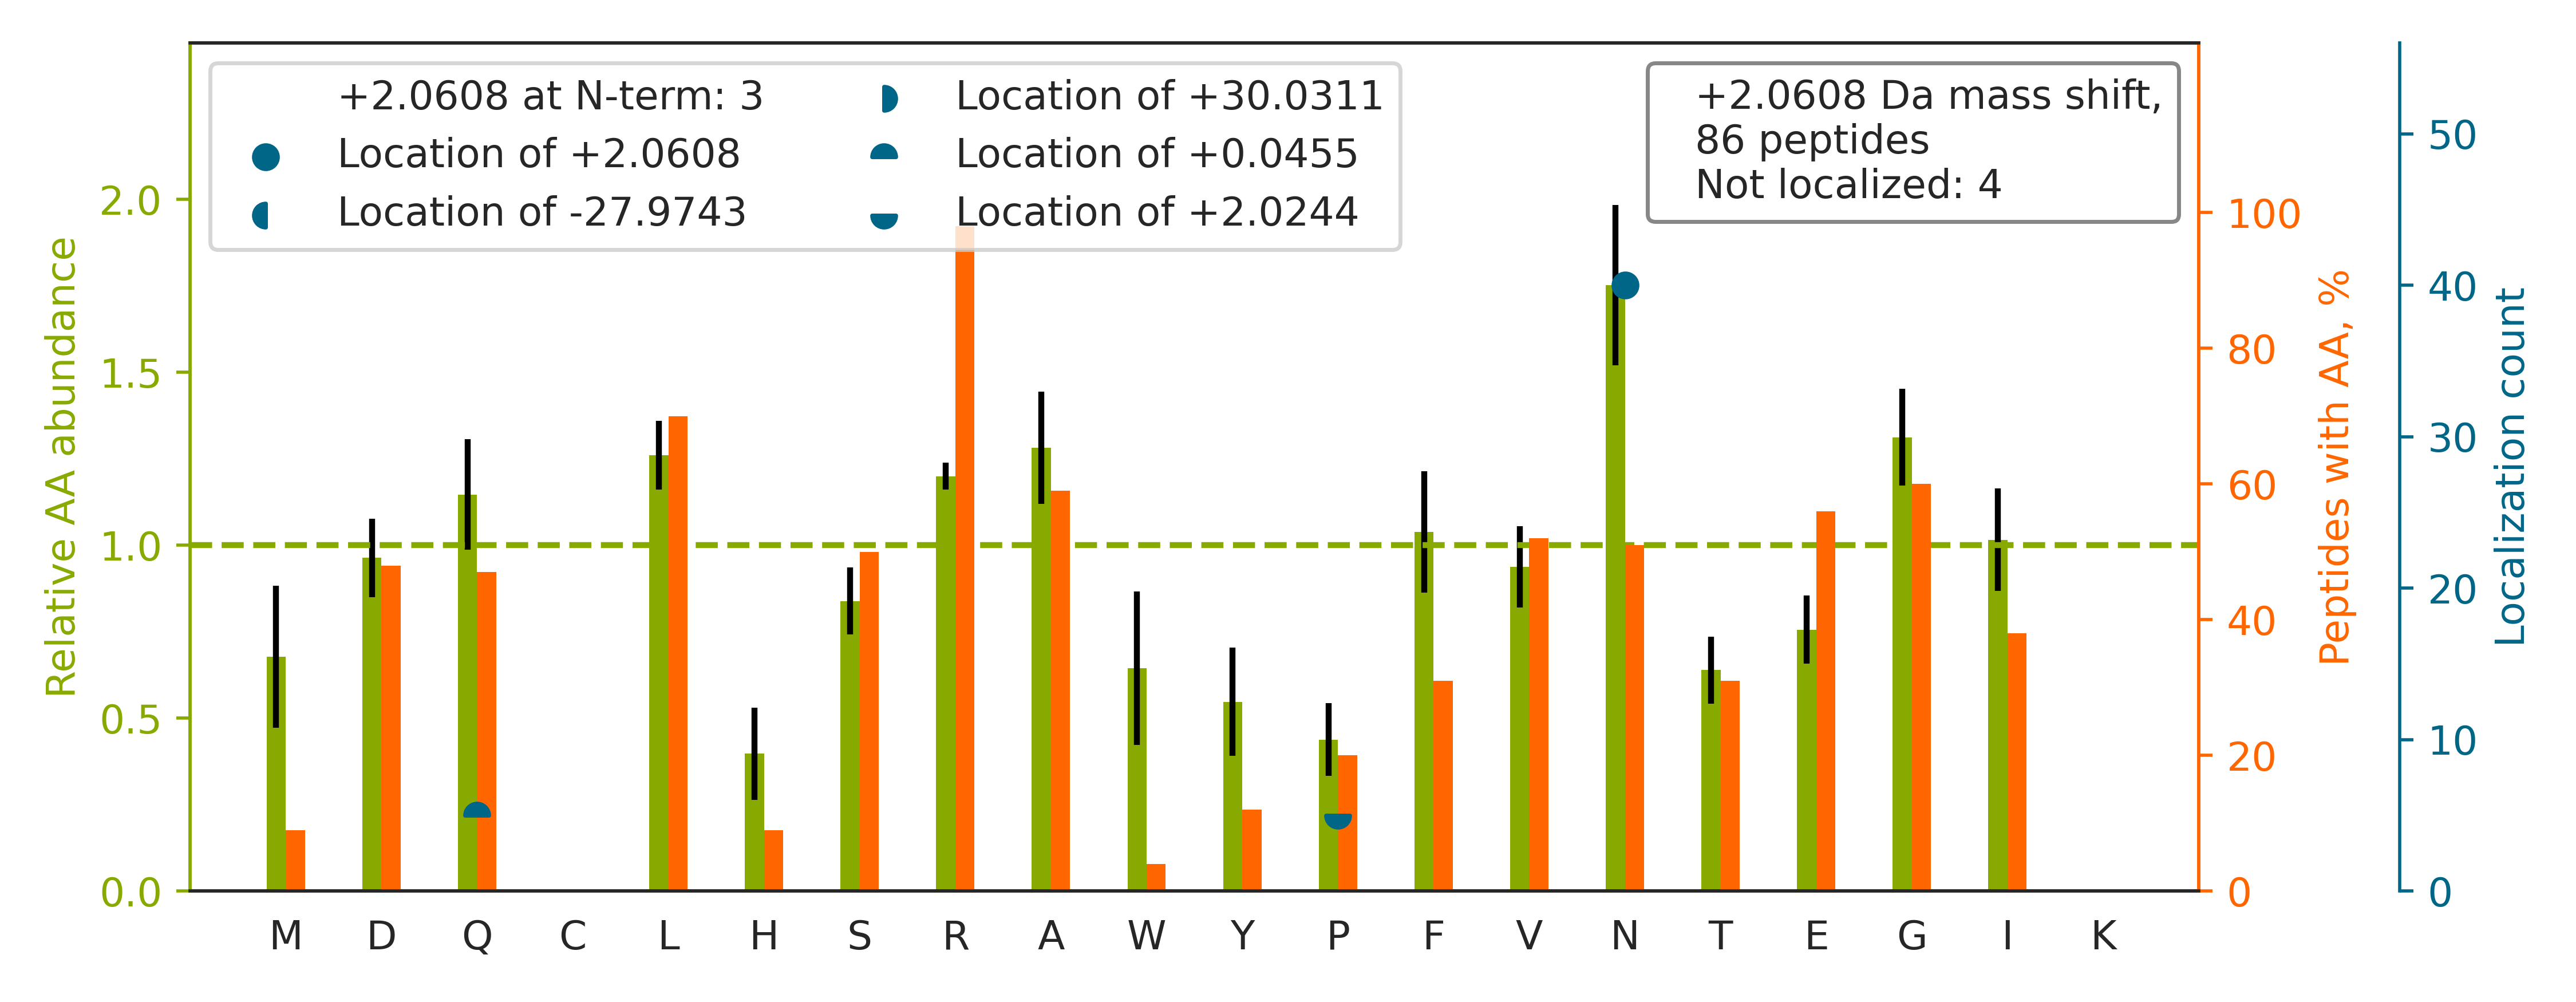

Source data for this figure (header and first rows):
top isoform	localization score	spectrum
R.VP[+2]ADLGAEAGLQ[+0]QLLGALR.E	0.8833	Exp1_Rep1_Frac7.33918.33918.3
K.AGFAGDDAPR.A		Exp1_Rep1_Frac4.13099.13099.2
R.LAGLFN[+2]EQR.K	1.0	Exp1_Rep1_Frac6.25390.25390.2
K.TGN[+2]FQVTELGR.I	1.0	Exp1_Rep1_Frac5.20786.20786.2
K.LLADQAEAR.R		Exp1_Rep1_Frac3.16950.16950.2
R.DAQEMADSLGVR.I		Exp1_Rep1_Frac2.23272.23272.2
K.IAGPGLGSGVR.A		Exp1_Rep1_Frac7.16993.16993.2
K.EEEGIGEELAIHN[+2]R.G	1.0	Exp1_Rep1_Frac1.19049.19049.3
R.GAAGALLVYDITR.R		Exp1_Rep1_Frac6.30325.30325.3
R.SSDAFTTQHALR.Q		Exp1_Rep1_Frac7.11680.11680.3
K.LN[+2]LVDLAGSENIGR.S	0.9884	Exp1_Rep1_Frac5.30832.30832.3
K.ALTSELAN[+2]AR.D	1.0	Exp1_Rep1_Frac5.17563.17563.2
R.VWETANNR.L		Exp1_Rep1_Frac4.14884.14884.2
R.VLSIGDGIAR.V		Exp1_Rep1_Frac6.24516.24516.2
K.LN[+2]IGGGGLGYR.E	1.0	Exp1_Rep1_Frac7.22340.22340.2
R.NVLDGELLN[+2]R.Y	0.997	Exp1_Rep1_Frac4.25200.25200.2
K.GISDLAQHYLMR.A		Exp1_Rep1_Frac8.25193.25193.3
R.GEFDALQAR.D		Exp1_Rep1_Frac3.20130.20130.2
K.GALALAQAVQR.A		Exp1_Rep1_Frac8.21050.21050.2
R.SGQQIVGPPR.K		Exp1_Rep1_Frac4.12512.12512.2
R.FADGSIR.T		Exp1_Rep1_Frac4.15447.15447.2
K.QTSDGN[+2]WLMVHR.T	1.0	Exp1_Rep1_Frac5.18217.18217.3
R.ITQSEFDR.Q		Exp1_Rep1_Frac2.16670.16670.2
R.LLLNAEN[+2]PR.G	0.8539	Exp1_Rep1_Frac6.21097.21097.2
R.LN[+2]IPVSQVNPR.D	0.9961	Exp1_Rep1_Frac7.22271.22271.3
K.LGLEN[+2]AEALIR.L	1.0	Exp1_Rep1_Frac5.29594.29594.2
K.LQ[+0]P[+2]FATEADVEEALR.L	1.0	Exp1_Rep1_Frac2.31699.31699.3
K.LN[+2]LVDLAGSER.Q	1.0	Exp1_Rep1_Frac5.28428.28428.2
R.SLQSEN[+2]AALR.I	1.0	Exp1_Rep1_Frac2.13779.13779.2
K.ILN[+2]MSSGR.C	1.0	Exp1_Rep1_Frac8.17281.17281.2
R.FQLGGSAR.G		Exp1_Rep1_Frac7.15964.15964.2
R.YMTP[+2]EDFVQ[+0]R.Y	1.0	Exp1_Rep1_Frac4.26097.26097.2
R.N[+2]FSDEIR.H	1.0	Exp1_Rep1_Frac2.16620.16620.2
K.STHGQLR.T		Exp1_Rep1_Frac8.3809.3809.2
R.MGAN[+2]SLER.M	1.0	Exp1_Rep1_Frac3.12483.12483.2
K.N[+2]GFLLDGFPR.T	1.0	Exp1_Rep1_Frac7.29610.29610.2
K.FGVQTDR.Q		Exp1_Rep1_Frac4.14115.14115.2
R.GN[+2]DTFGPR.A	1.0	Exp1_Rep1_Frac2.11210.11210.2
K.SYISEETR.V		Exp1_Rep1_Frac1.12911.12911.2
R.YGLAAAVFTR.D		Exp1_Rep1_Frac8.26479.26479.2
K.ILN[+2]DVQDR.F	1.0	Exp1_Rep1_Frac3.18888.18888.2
K.DLEGQLSDLEQR.L		Exp1_Rep1_Frac1.25992.25992.3
K.N[+2]PGLWLESVR.L	1.0	Exp1_Rep1_Frac7.27632.27632.2
K.TDAPLN[+2]IR.S	1.0	Exp1_Rep1_Frac4.17213.17213.2
R.DGSSGGVIR.L		Exp1_Rep1_Frac1.9316.9316.2
R.IGDEDVGR.V		Exp1_Rep1_Frac1.13781.13781.2
R.LALLQVR.R		Exp1_Rep1_Frac8.25307.25307.2
K.EYVAYSHTGR.I		Exp1_Rep1_Frac3.9944.9944.3
K.GLEDP[+2]SQ[+0]VVR.N	1.0	Exp1_Rep1_Frac2.19353.19353.2
K.SVP[+2]LALQ[+0]R.V	1.0	Exp1_Rep1_Frac7.18708.18708.2
R.VGNESLN[+2]R.A	0.9631	Exp1_Rep1_Frac3.10408.10408.2
R.IQQLEALQR.L		Exp1_Rep1_Frac6.22996.22996.2
R.IAAAILN[+2]TPDLR.K	1.0	Exp1_Rep1_Frac7.29471.29471.3
R.LLLN[+2]PGNQR.G	0.9442	Exp1_Rep1_Frac8.19318.19318.2
K.LQDSVLER.W		Exp1_Rep1_Frac2.19452.19452.2
K.EQLAQAVAR.I		Exp1_Rep1_Frac5.14371.14371.2
K.LVTDQNISEN[+2]WR.V	0.5015	Exp1_Rep1_Frac4.24782.24782.2
K.DITEEIMSGAR.T		Exp1_Rep1_Frac2.26093.26093.2
R.SFSN[+2]AAR.V	1.0	Exp1_Rep1_Frac4.8436.8436.2
R.MLLQSSEGR.C		Exp1_Rep1_Frac5.17161.17161.2
... 26 more rows
